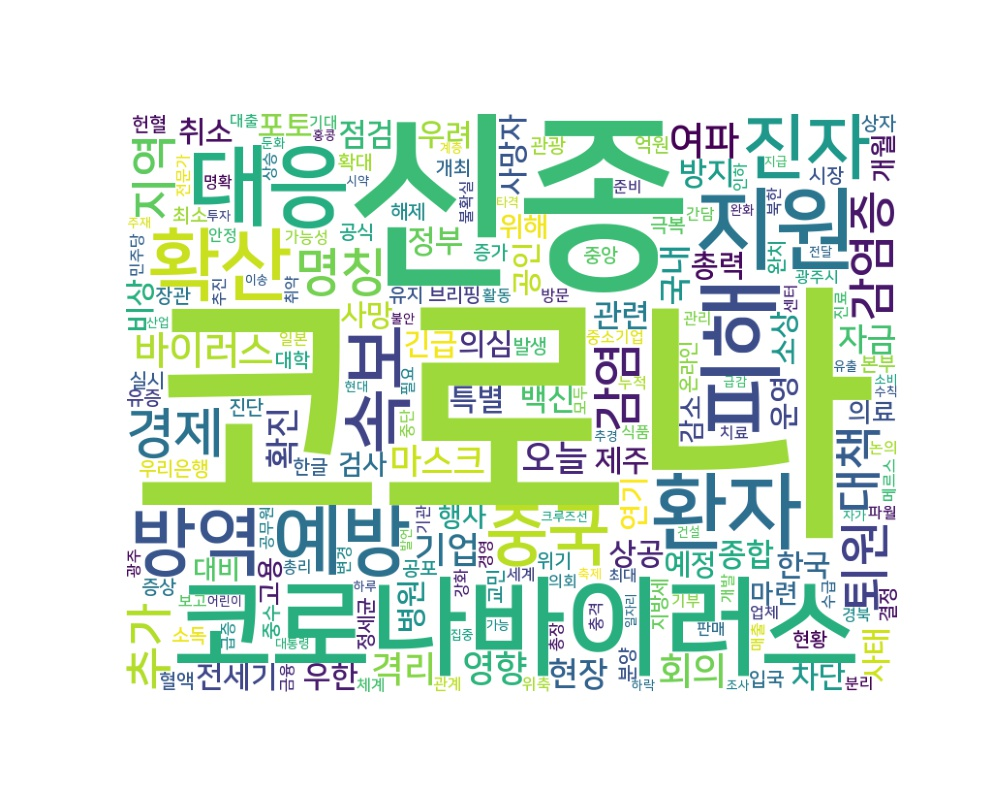

The table this chart was drawn from, first rows:
word, count
코로나, 3676
신종, 3180
코로나바이러스, 450
지원, 296
대응, 291
피해, 280
환자, 264
확산, 235
예방, 219
방역, 202
진자, 191
속보, 190
중국, 187
경제, 186
명칭, 167
퇴원, 166
감염, 158
감염증, 145
대책, 145
지역, 144
추가, 144
바이러스, 138
여파, 136
회의, 127
영향, 116
격리, 116
오늘, 113
기업, 113
마스크, 108
확진, 103
현장, 96
국내, 94
자금, 90
관련, 86
정부, 86
점검, 84
종합, 82
방지, 82
의심, 77
전세기, 77
상공, 75
우려, 74
제주, 74
총력, 72
한국, 71
취소, 70
우한, 70
공인, 68
사태, 67
사망자, 67
백신, 67
병원, 67
특별, 66
비상, 65
포토, 65
긴급, 65
운영, 65
소상, 65
차단, 63
연기, 62
... 3,210 more rows
